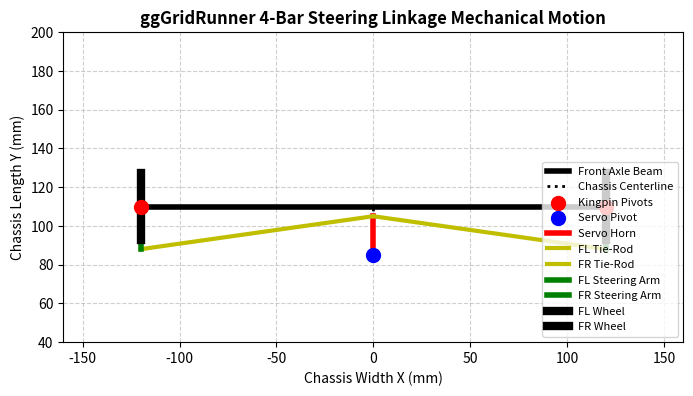

Generate this figure with matplotlib: (Note: this script raises an exception after producing the figure.)
"""
2D Mechanical Steering Linkage Animation Generator
Renders a clean top-view mechanical drawing animation of the chassis, kingpins,
servo horn, tie-rods, and front wheels sweeping through Ackermann turning angles.
"""

import os
import numpy as np
import matplotlib.pyplot as plt
import matplotlib.animation as animation

def generate_linkage_animation(L=220.0, W=240.0, r_arm=22.0, r_horn=20.0, L_rod=53.8, output_path="simulation/steering_linkage_animation.gif"):
    print("==================================================")
    print("Generating 2D Mechanical Linkage Animation...")
    print("==================================================")
    
    fig, ax = plt.subplots(figsize=(8, 8), dpi=100)
    ax.set_title("ggGridRunner 4-Bar Steering Linkage Mechanical Motion", fontsize=12, fontweight='bold')
    ax.set_xlabel("Chassis Width X (mm)")
    ax.set_ylabel("Chassis Length Y (mm)")
    ax.grid(True, linestyle="--", alpha=0.6)
    ax.set_aspect("equal")
    ax.set_xlim(-160, 160)
    ax.set_ylim(40, 200)
    
    # Static Chassis Geometry
    kp_FL = np.array([-W / 2.0, L / 2.0])
    kp_FR = np.array([W / 2.0, L / 2.0])
    servo_center = np.array([0.0, L / 2.0 - 25.0])
    
    # Plot frame beam & pivots
    ax.plot([kp_FL[0], kp_FR[0]], [kp_FL[1], kp_FR[1]], 'k-', linewidth=4, label="Front Axle Beam")
    ax.plot([servo_center[0], 0], [servo_center[1], L / 2.0], 'k:', linewidth=2, label="Chassis Centerline")
    ax.scatter([kp_FL[0], kp_FR[0]], [kp_FL[1], kp_FR[1]], c='red', s=100, zorder=5, label="Kingpin Pivots")
    ax.scatter([servo_center[0]], [servo_center[1]], c='blue', s=100, zorder=5, label="Servo Pivot")
    
    # Dynamic Elements
    line_horn, = ax.plot([], [], 'r-', linewidth=4, label="Servo Horn")
    line_tie_FL, = ax.plot([], [], 'y-', linewidth=3, label="FL Tie-Rod")
    line_tie_FR, = ax.plot([], [], 'y-', linewidth=3, label="FR Tie-Rod")
    line_arm_FL, = ax.plot([], [], 'g-', linewidth=4, label="FL Steering Arm")
    line_arm_FR, = ax.plot([], [], 'g-', linewidth=4, label="FR Steering Arm")
    
    # Wheels
    poly_wheel_FL, = ax.plot([], [], 'k-', linewidth=6, label="FL Wheel")
    poly_wheel_FR, = ax.plot([], [], 'k-', linewidth=6, label="FR Wheel")
    
    ax.legend(loc="lower right", fontsize=8)
    
    frames = 60
    angles = np.sin(np.linspace(0, 2 * np.pi, frames)) * 30.0
    
    def animate(i):
        th = angles[i]
        rad = np.radians(th)
        
        # Servo horn tip position
        horn_tip = servo_center + np.array([r_horn * np.sin(rad), r_horn * np.cos(rad)])
        line_horn.set_data([servo_center[0], horn_tip[0]], [servo_center[1], horn_tip[1]])
        
        # Wheel angles
        delta_i = rad * 1.15
        delta_o = rad * 0.85
        
        arm_FL_tip = kp_FL + np.array([r_arm * np.sin(delta_i), -r_arm * np.cos(delta_i)])
        arm_FR_tip = kp_FR + np.array([r_arm * np.sin(delta_o), -r_arm * np.cos(delta_o)])
        
        line_arm_FL.set_data([kp_FL[0], arm_FL_tip[0]], [kp_FL[1], arm_FL_tip[1]])
        line_arm_FR.set_data([kp_FR[0], arm_FR_tip[0]], [kp_FR[1], arm_FR_tip[1]])
        
        line_tie_FL.set_data([horn_tip[0], arm_FL_tip[0]], [horn_tip[1], arm_FL_tip[1]])
        line_tie_FR.set_data([horn_tip[0], arm_FR_tip[0]], [horn_tip[1], arm_FR_tip[1]])
        
        # Draw wheel orientation bars
        w_len = 35.0
        w_FL_dx = (w_len / 2.0) * np.sin(delta_i)
        w_FL_dy = (w_len / 2.0) * np.cos(delta_i)
        poly_wheel_FL.set_data([kp_FL[0] - w_FL_dx, kp_FL[0] + w_FL_dx], [kp_FL[1] - w_FL_dy, kp_FL[1] + w_FL_dy])
        
        w_FR_dx = (w_len / 2.0) * np.sin(delta_o)
        w_FR_dy = (w_len / 2.0) * np.cos(delta_o)
        poly_wheel_FR.set_data([kp_FR[0] - w_FR_dx, kp_FR[0] + w_FR_dx], [kp_FR[1] - w_FR_dy, kp_FR[1] + w_FR_dy])
        
        return line_horn, line_tie_FL, line_tie_FR, line_arm_FL, line_arm_FR, poly_wheel_FL, poly_wheel_FR
    
    anim = animation.FuncAnimation(fig, animate, frames=frames, interval=50, blit=True)
    anim.save(output_path, writer='pillow', fps=20)
    plt.close()
    print(f"2D Mechanical Linkage Animation saved cleanly to: {output_path}")

if __name__ == "__main__":
    generate_linkage_animation()
